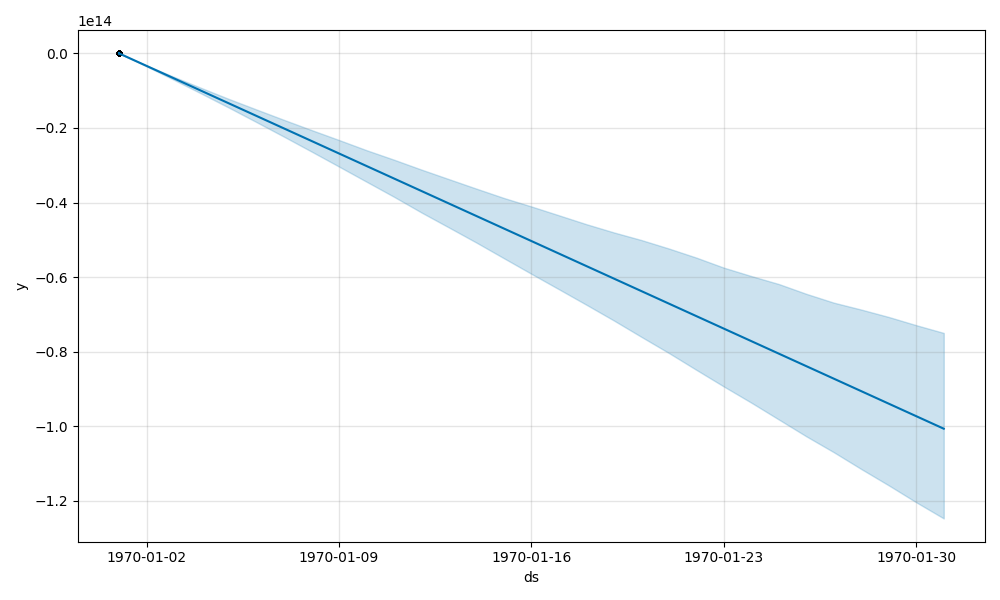

The data file committed next to this chart (first rows):
ds, trend, yhat_lower, yhat_upper, trend_lower, trend_upper, additive_terms, additive_terms_lower, additive_terms_upper, multiplicative_terms, multiplicative_terms_lower, multiplicative_terms_upper, yhat
1970-01-02 00:00:00.000000014, -3355731020557, -3470386748042, -3229233194167, -3470386748042, -3229233194167, 0.0, 0.0, 0.0, 0.0, 0.0, 0.0, -3355731020557
1970-01-03 00:00:00.000000014, -6711462041115, -7106412627953, -6301331275970, -7106412627953, -6301331275971, 0.0, 0.0, 0.0, 0.0, 0.0, 0.0, -6711462041115
1970-01-04 00:00:00.000000014, -10067193061672, -10807668682830, -9296161314589, -10807668682830, -9296161314589, 0.0, 0.0, 0.0, 0.0, 0.0, 0.0, -10067193061672
1970-01-05 00:00:00.000000014, -13422924082230, -14576826543200, -12232993068115, -14576826543200, -12232993068115, 0.0, 0.0, 0.0, 0.0, 0.0, 0.0, -13422924082230
1970-01-06 00:00:00.000000014, -16778655102788, -18442829737568, -15047306642484, -18442829737568, -15047306642485, 0.0, 0.0, 0.0, 0.0, 0.0, 0.0, -16778655102788
1970-01-07 00:00:00.000000014, -20134386123345, -22351762420922, -17831319645191, -22351762420922, -17831319645191, 0.0, 0.0, 0.0, 0.0, 0.0, 0.0, -20134386123345
1970-01-08 00:00:00.000000014, -23490117143903, -26332183376576, -20556549935410, -26332183376577, -20556549935410, 0.0, 0.0, 0.0, 0.0, 0.0, 0.0, -23490117143903
1970-01-09 00:00:00.000000014, -26845848164460, -30361949021526, -23226245005738, -30361949021525, -23226245005738, 0.0, 0.0, 0.0, 0.0, 0.0, 0.0, -26845848164460
1970-01-10 00:00:00.000000014, -30201579185018, -34418327442155, -25957123182140, -34418327442155, -25957123182140, 0.0, 0.0, 0.0, 0.0, 0.0, 0.0, -30201579185018
1970-01-11 00:00:00.000000014, -33557310205576, -38463694729942, -28508997533889, -38463694729942, -28508997533889, 0.0, 0.0, 0.0, 0.0, 0.0, 0.0, -33557310205576
1970-01-12 00:00:00.000000014, -36913041226133, -42684911886150, -31167218259158, -42684911886150, -31167218259158, 0.0, 0.0, 0.0, 0.0, 0.0, 0.0, -36913041226133
1970-01-13 00:00:00.000000014, -40268772246691, -46704438251356, -33727446762668, -46704438251356, -33727446762667, 0.0, 0.0, 0.0, 0.0, 0.0, 0.0, -40268772246691
1970-01-14 00:00:00.000000014, -43624503267249, -50758000280023, -36279168364073, -50758000280023, -36279168364074, 0.0, 0.0, 0.0, 0.0, 0.0, 0.0, -43624503267249
1970-01-15 00:00:00.000000014, -46980234287806, -54953042504374, -38779813037419, -54953042504374, -38779813037419, 0.0, 0.0, 0.0, 0.0, 0.0, 0.0, -46980234287806
1970-01-16 00:00:00.000000014, -50335965308364, -59135777959884, -41053712126814, -59135777959884, -41053712126814, 0.0, 0.0, 0.0, 0.0, 0.0, 0.0, -50335965308364
1970-01-17 00:00:00.000000014, -53691696328922, -63268447109660, -43422923566691, -63268447109661, -43422923566691, 0.0, 0.0, 0.0, 0.0, 0.0, 0.0, -53691696328922
1970-01-18 00:00:00.000000014, -57047427349479, -67428822403794, -45808433285874, -67428822403795, -45808433285873, 0.0, 0.0, 0.0, 0.0, 0.0, 0.0, -57047427349479
1970-01-19 00:00:00.000000014, -60403158370037, -71654697208141, -48019715412037, -71654697208142, -48019715412037, 0.0, 0.0, 0.0, 0.0, 0.0, 0.0, -60403158370037
1970-01-20 00:00:00.000000014, -63758889390595, -76041870424439, -50057586155374, -76041870424439, -50057586155373, 0.0, 0.0, 0.0, 0.0, 0.0, 0.0, -63758889390595
1970-01-21 00:00:00.000000014, -67114620411152, -80368463830062, -52333512412757, -80368463830061, -52333512412757, 0.0, 0.0, 0.0, 0.0, 0.0, 0.0, -67114620411152
1970-01-22 00:00:00.000000014, -70470351431710, -84892440985816, -54776592280709, -84892440985815, -54776592280709, 0.0, 0.0, 0.0, 0.0, 0.0, 0.0, -70470351431710
1970-01-23 00:00:00.000000014, -73826082452268, -89356219072588, -57469346453025, -89356219072588, -57469346453025, 0.0, 0.0, 0.0, 0.0, 0.0, 0.0, -73826082452268
1970-01-24 00:00:00.000000014, -77181813472825, -93697601786658, -59726152630414, -93697601786658, -59726152630414, 0.0, 0.0, 0.0, 0.0, 0.0, 0.0, -77181813472825
1970-01-25 00:00:00.000000014, -80537544493383, -98208060674831, -61859845941684, -98208060674832, -61859845941683, 0.0, 0.0, 0.0, 0.0, 0.0, 0.0, -80537544493383
1970-01-26 00:00:00.000000014, -83893275513940, -102719411327629, -64489254146819, -102719411327629, -64489254146819, 0.0, 0.0, 0.0, 0.0, 0.0, 0.0, -83893275513940
1970-01-27 00:00:00.000000014, -87249006534498, -106984422705947, -66854269506281, -106984422705947, -66854269506281, 0.0, 0.0, 0.0, 0.0, 0.0, 0.0, -87249006534498
1970-01-28 00:00:00.000000014, -90604737555056, -111499572750491, -68714191143907, -111499572750491, -68714191143907, 0.0, 0.0, 0.0, 0.0, 0.0, 0.0, -90604737555056
1970-01-29 00:00:00.000000014, -93960468575613, -115878190109975, -70698212774886, -115878190109976, -70698212774886, 0.0, 0.0, 0.0, 0.0, 0.0, 0.0, -93960468575613
1970-01-30 00:00:00.000000014, -97316199596171, -120419419311308, -72900263981239, -120419419311308, -72900263981239, 0.0, 0.0, 0.0, 0.0, 0.0, 0.0, -97316199596171
1970-01-31 00:00:00.000000014, -100671930616729, -124747975230118, -74977033329879, -124747975230118, -74977033329880, 0.0, 0.0, 0.0, 0.0, 0.0, 0.0, -100671930616729
